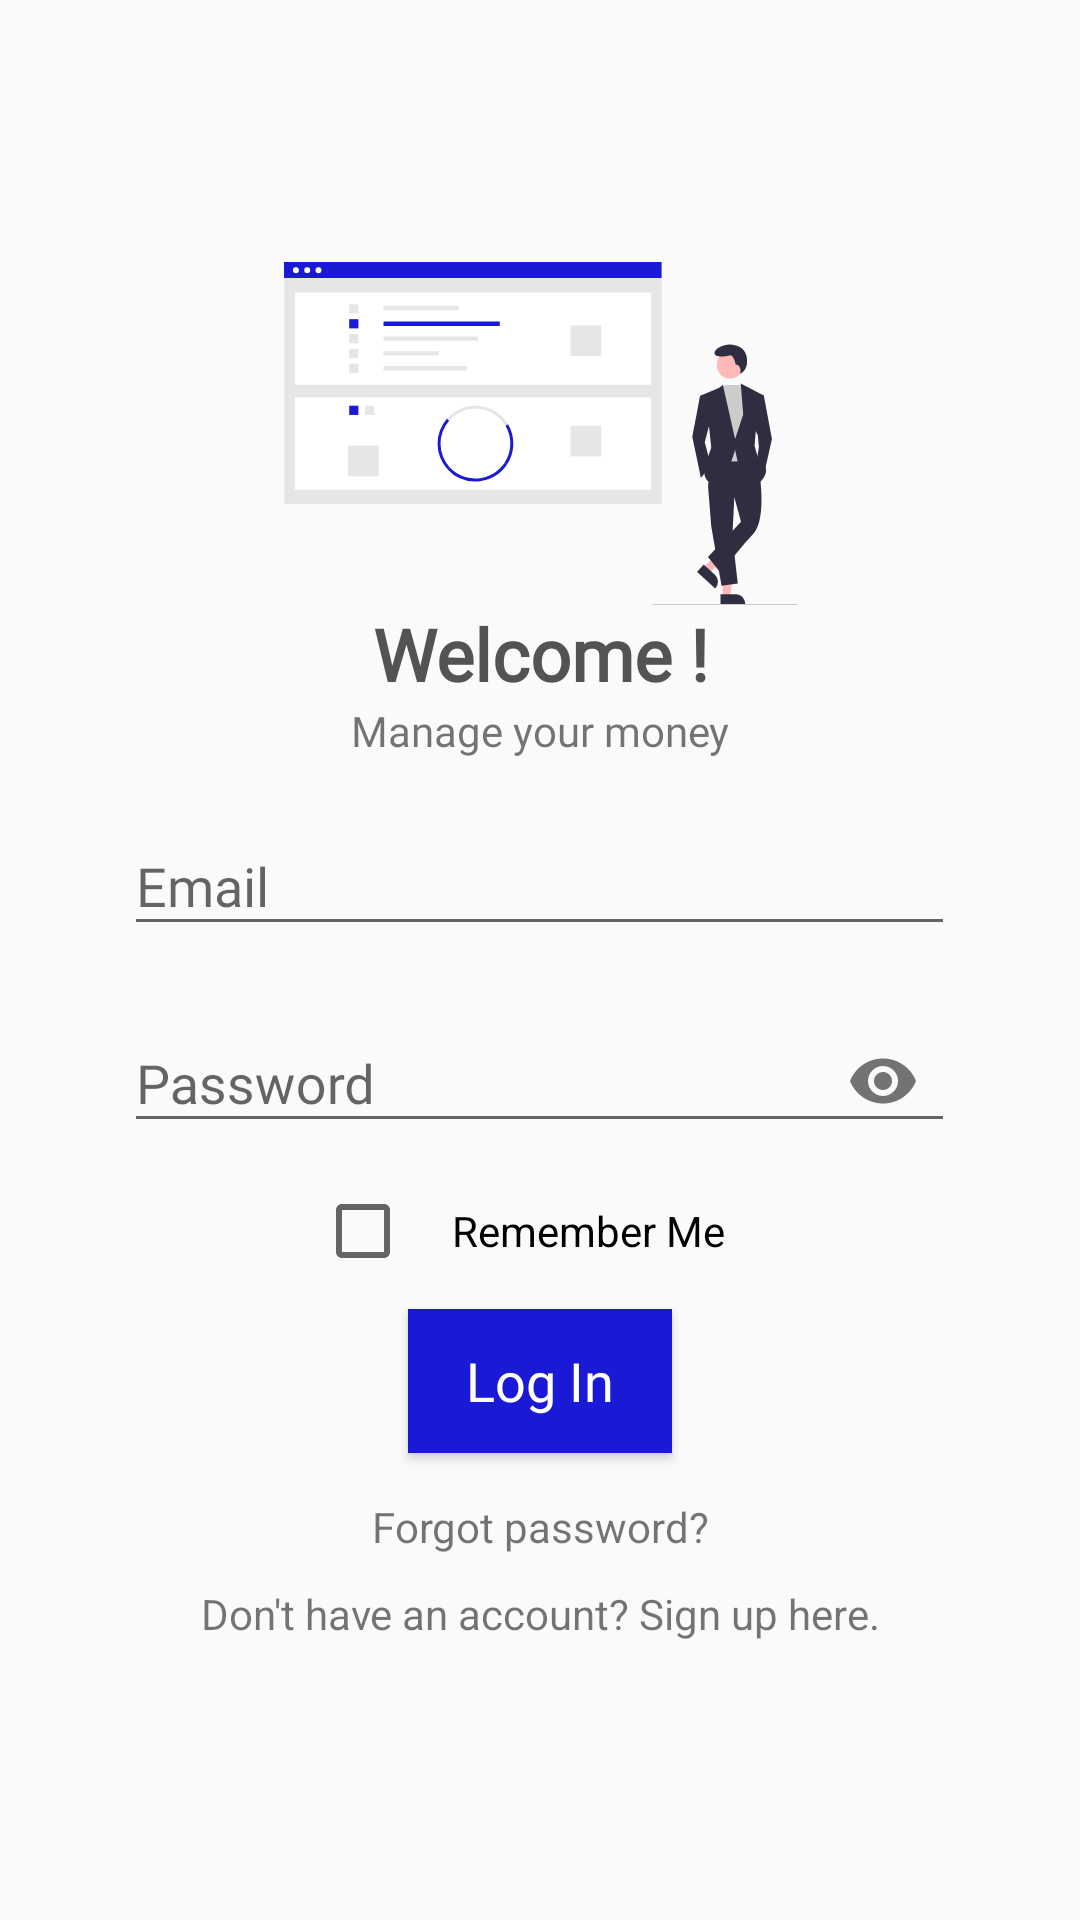

The Android layout XML behind this screen, and the referenced resources:
<!-- AndroidManifest.xml: application theme Theme.MyApplication -->
<!-- res/layout/activity_home_screen.xml -->
<?xml version="1.0" encoding="utf-8"?>
<LinearLayout xmlns:android="http://schemas.android.com/apk/res/android"
    xmlns:app="http://schemas.android.com/apk/res-auto"
    xmlns:tools="http://schemas.android.com/tools"
    android:layout_width="match_parent"
    android:layout_height="match_parent"
    android:gravity="center"

    android:orientation="vertical"
    tools:context=".MainActivity">

    <ImageView
        android:id="@+id/imageView2"
        android:layout_width="match_parent"
        android:layout_height="wrap_content"
        android:src="@drawable/homeimage" />

    <LinearLayout
        android:layout_width="match_parent"
        android:layout_height="wrap_content"
        android:gravity="center"
        android:orientation="vertical">

        <TextView
            android:layout_width="match_parent"
            android:layout_height="match_parent"
            android:fontFamily="@font/inter"
            android:gravity="center"
            android:text="Welcome !"
            android:textAppearance="?android:textAppearanceLarge"
            android:textSize="24dp"
            android:textStyle="bold"
            android:textColor="@color/darkgrey"/>


        <TextView
            android:id="@+id/textView2"
            android:layout_width="match_parent"
            android:layout_height="wrap_content"
            android:fontFamily="@font/inter"
            android:text="Manage your money"
            android:textAlignment="center" />

        <Space
            android:layout_width="match_parent"
            android:layout_height="10sp" />

        <com.google.android.material.textfield.TextInputLayout
            android:layout_width="match_parent"
            android:layout_height="wrap_content"
            app:layout_constraintBottom_toBottomOf="parent"
            app:layout_constraintEnd_toEndOf="parent"
            app:layout_constraintHorizontal_bias="0.5"
            app:layout_constraintStart_toStartOf="parent"
            app:layout_constraintTop_toTopOf="parent">

            <EditText
                android:id="@+id/email_login"
                android:layout_width="277dp"
                android:layout_height="wrap_content"
                android:layout_gravity="center_horizontal"
                android:layout_margin="10dp"
                android:fontFamily="@font/inter"
                android:hint="Email"
                android:textColor="@android:color/black"
                android:textColorHint="@android:color/black" />

        </com.google.android.material.textfield.TextInputLayout>

        <com.google.android.material.textfield.TextInputLayout
            android:layout_width="match_parent"
            android:layout_height="wrap_content"
            app:layout_constraintBottom_toBottomOf="parent"
            app:layout_constraintEnd_toEndOf="parent"
            app:layout_constraintHorizontal_bias="0.5"
            app:layout_constraintStart_toStartOf="parent"
            app:layout_constraintTop_toTopOf="parent"
            app:passwordToggleEnabled="true">

            <EditText
                android:id="@+id/password_login"
                android:layout_width="277dp"
                android:layout_height="wrap_content"
                android:layout_gravity="center_horizontal"
                android:layout_margin="10dp"
                android:fontFamily="@font/inter"
                android:hint="Password"
                android:inputType="textPassword"
                android:textColor="@android:color/black"
                android:textColorHint="@android:color/black" />

        </com.google.android.material.textfield.TextInputLayout>

        <CheckBox
            android:id="@+id/checkBox2"
            android:layout_width="150dp"
            android:layout_height="wrap_content"
            android:gravity="center"
            android:text="Remember Me" />

        <Button
            android:id="@+id/btn_login"
            android:layout_width="wrap_content"
            android:layout_height="wrap_content"
            android:layout_margin="10dp"
            android:background="@color/blue"
            android:fontFamily="@font/inter"
            android:text="Log In"
            android:textAppearance="?android:textAppearanceMedium"
            android:textColor="@android:color/white"
            android:textColorHint="@android:color/black"
            app:backgroundTint="@color/blue" />

        <TextView
            android:id="@+id/forgot_password"
            android:layout_width="match_parent"
            android:layout_height="wrap_content"
            android:gravity="center"
            android:padding="5dp"
            android:text="Forgot password?" />

        <TextView
            android:id="@+id/signup_reg"
            android:layout_width="match_parent"

            android:layout_height="wrap_content"
            android:gravity="center"
            android:padding="5dp"
            android:text="Don't have an account? Sign up here." />


    </LinearLayout>
</LinearLayout>
<!-- resources referenced by this layout -->
<resources>
  <color name="blue">#1A1AD6</color>
  <color name="darkgrey">#535353</color>
  <!-- drawable homeimage: vector/xml drawable (drawable, 5222 chars, omitted) -->
  <style name="Theme.MyApplication" parent="Theme.AppCompat.Light.NoActionBar">
          
          <item name="colorPrimary">@color/purple_500</item>
          <item name="colorPrimaryVariant">@color/purple_700</item>
          <item name="colorOnPrimary">@color/white</item>
          
          <item name="colorSecondary">@color/teal_200</item>
          <item name="colorSecondaryVariant">@color/teal_700</item>
          <item name="colorOnSecondary">@color/black</item>
          
          <item name="android:statusBarColor" tools:targetApi="l">?attr/colorPrimaryVariant</item>
          
      </style>
  <color name="purple_500">#6b49ff</color>
  <color name="purple_700">#ac9ed6</color>
  <color name="white">#FFFFFFFF</color>
  <color name="teal_200">#FF03DAC5</color>
  <color name="teal_700">#FF018786</color>
  <color name="black">#FF000000</color>
</resources>
